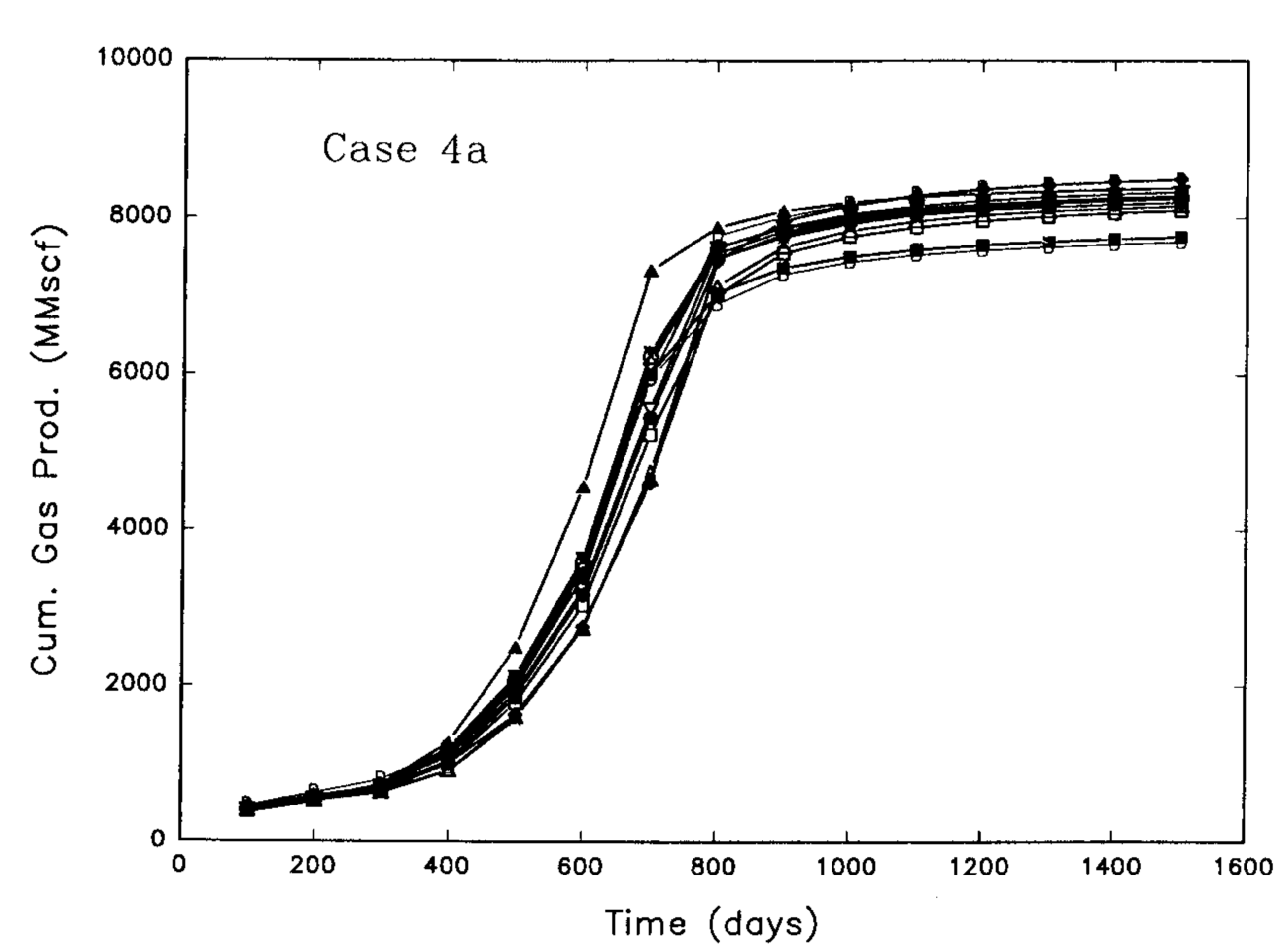

The table this chart was drawn from, first rows:
x, gpc
95.89, 462.8
99, 335.2
199.5, 632.2
201.2, 466.2
300.1, 839.7
300.3, 558.8
304.7, 699.4
397.8, 906.7
400.6, 1264
406.7, 1137
499.2, 2034
500.4, 2430
508.6, 1536
595.8, 3557
599.7, 4464
605.2, 3097
610, 2638
703.7, 6140
704.2, 5374
705.8, 7302
710.9, 4569
798.5, 7931
802.4, 6820
808.3, 7012
809.4, 7548
809.5, 7420
902.2, 8049
903.8, 7947
906.9, 7768
907.1, 7500
910.3, 7245
999.8, 8231
1002, 7989
1005, 7363
1006, 7721
1099, 7992
1099, 7877
1104, 8286
1106, 7507
1201, 8416
1205, 7995
1205, 7574
1206, 8174
1296, 7985
1299, 8445
1304, 8164
1306, 7615
1398, 8487
1398, 8257
1402, 7682
1403, 7989
1499, 8030
1500, 8451
1503, 8362
1504, 8234
1504, 7698
